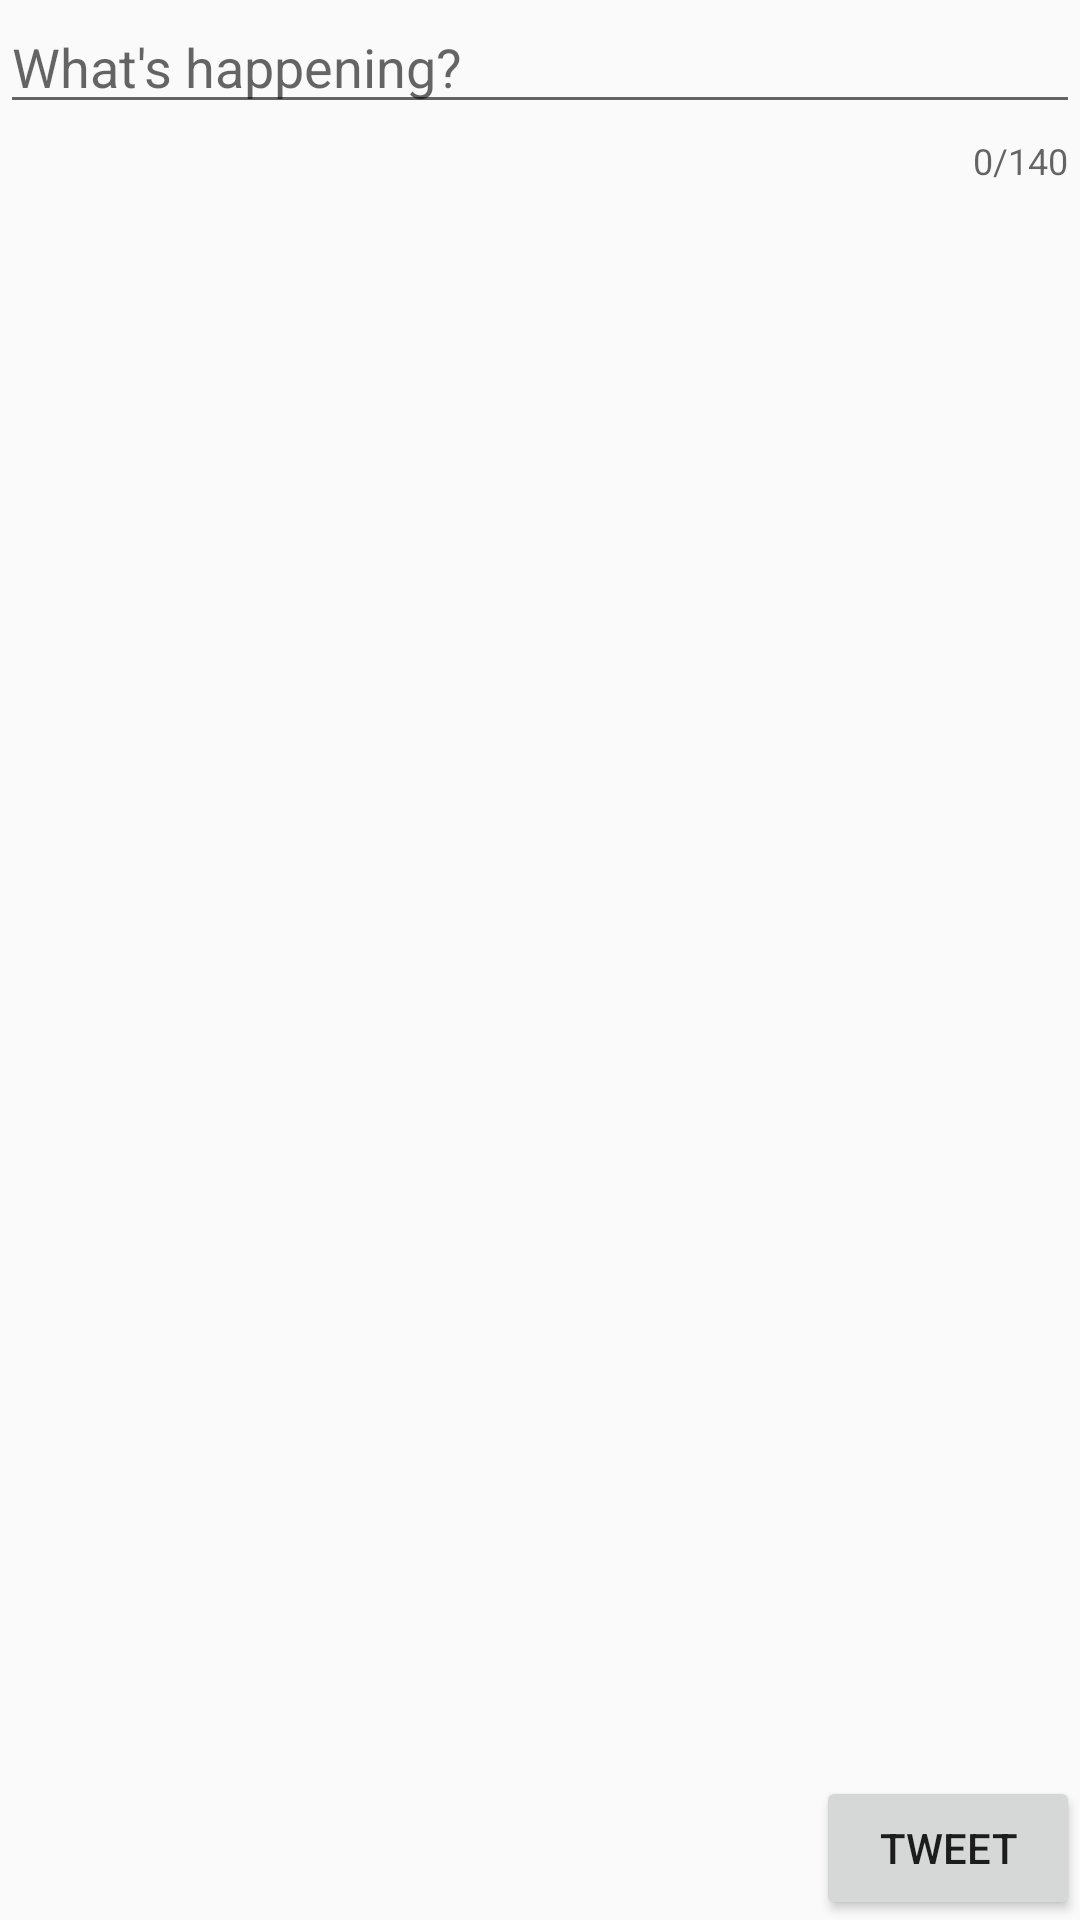

Android layout source for this screen:
<!-- AndroidManifest.xml: application theme AppTheme -->
<!-- res/layout/activity_compose.xml -->
<?xml version="1.0" encoding="utf-8"?>
<RelativeLayout xmlns:android="http://schemas.android.com/apk/res/android"
    xmlns:tools="http://schemas.android.com/tools"
    android:layout_width="match_parent"
    android:layout_height="match_parent"
    xmlns:app="http://schemas.android.com/apk/res-auto"
    tools:context="com.codepath.apps.mysimpletweets.ComposeActivity">


    <RelativeLayout
        android:layout_width="match_parent"
        android:layout_height="match_parent"
        android:layout_alignParentTop="true"
        android:layout_alignParentLeft="true"
        android:layout_alignParentStart="true"
        android:id="@+id/rlCompose">

        <android.support.design.widget.TextInputLayout
            android:layout_width="match_parent"
            android:layout_height="wrap_content"
            app:counterEnabled="true"
            app:counterMaxLength="140"
            app:hintEnabled="false"
            >
            <EditText
                android:layout_width="match_parent"
                android:layout_height="wrap_content"
                android:id="@+id/etCompose"
                android:layout_alignParentTop="true"
                android:layout_alignParentLeft="true"
                android:layout_alignParentStart="true"
                android:layout_above="@+id/llComposeBtns"
                android:gravity="top"
                android:hint="@string/what_s_happening"
                android:maxLength="140"/>
        </android.support.design.widget.TextInputLayout>

        <LinearLayout
            android:layout_width="match_parent"
            android:layout_height="wrap_content"
            android:layout_alignParentBottom="true"
            android:id="@+id/llComposeBtns"
            android:gravity="end|center_vertical"
            android:orientation="horizontal"
            >
            <Button
                android:layout_width="wrap_content"
                android:layout_height="wrap_content"
                android:text="@string/tweet"
                android:id="@+id/btnTweet"
                android:onClick="onSubmitTweet"
                />
        </LinearLayout>
    </RelativeLayout>

</RelativeLayout>
<!-- resources referenced by this layout -->
<resources>
  <string name="tweet">Tweet</string>
  <string name="what_s_happening">What\'s happening?</string>
  <style name="AppTheme" parent="AppBaseTheme">
          
          <item name="colorPrimary">@color/primary</item>
          <item name="colorPrimaryDark">@color/primary_dark</item>
          <item name="colorAccent">@color/accent</item>
      </style>
  <style name="AppBaseTheme" parent="Theme.AppCompat.Light.DarkActionBar">
          
  
      </style>
  <color name="primary">#55acee</color>
  <color name="primary_dark">#292f33</color>
  <color name="accent">#66757f</color>
</resources>
